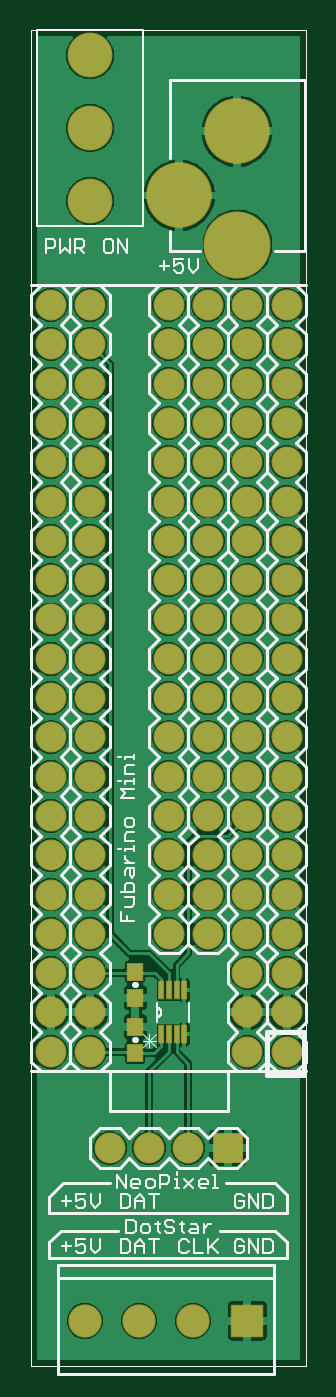
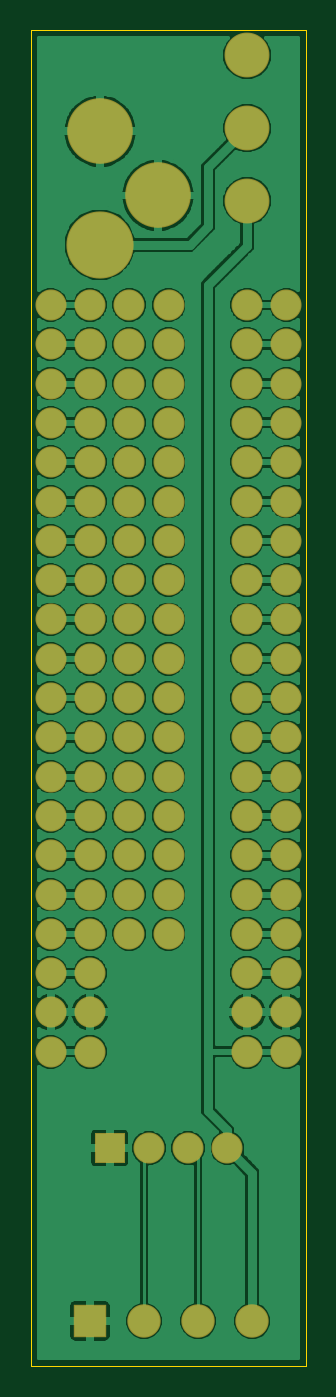
Circuit board: 8 layer files. Board 17.8 x 86.4 mm.
- outline: FBMiniLEDStrip.boardoutline.ger (223 bytes)
- bottom_copper: FBMiniLEDStrip.bottomlayer.ger (120948 bytes)
- bottom_mask: FBMiniLEDStrip.bottomsoldermask.ger (2960 bytes)
- drill: FBMiniLEDStrip.drills.xln (1902 bytes)
- paste: FBMiniLEDStrip.tcream.ger (409 bytes)
- top_copper: FBMiniLEDStrip.toplayer.ger (120145 bytes)
- top_silk: FBMiniLEDStrip.topsilkscreen.ger (26443 bytes)
- top_mask: FBMiniLEDStrip.topsoldermask.ger (3274 bytes)

=== outline: FBMiniLEDStrip.boardoutline.ger (223 bytes, source withheld) ===
=== bottom_copper: FBMiniLEDStrip.bottomlayer.ger (120948 bytes, source omitted) ===
=== bottom_mask: FBMiniLEDStrip.bottomsoldermask.ger ===
G75*
%MOIN*%
%OFA0B0*%
%FSLAX25Y25*%
%IPPOS*%
%LPD*%
%AMOC8*
5,1,8,0,0,1.08239X$1,22.5*
%
%ADD10C,0.07900*%
%ADD11R,0.08500X0.08500*%
%ADD12C,0.08500*%
%ADD13C,0.17098*%
%ADD14C,0.16700*%
%ADD15C,0.11425*%
%ADD16R,0.07900X0.07900*%
D10*
X0038622Y0064060D03*
X0048622Y0064060D03*
X0058622Y0064060D03*
X0073622Y0088560D03*
X0073622Y0098560D03*
X0073622Y0108560D03*
X0073622Y0118560D03*
X0073622Y0128560D03*
X0073622Y0138560D03*
X0073622Y0148560D03*
X0073622Y0158560D03*
X0073622Y0168560D03*
X0073622Y0178560D03*
X0073622Y0188560D03*
X0073622Y0198560D03*
X0073622Y0208560D03*
X0073622Y0218560D03*
X0073622Y0228560D03*
X0073622Y0238560D03*
X0073622Y0248560D03*
X0073622Y0258560D03*
X0073622Y0268560D03*
X0073622Y0278560D03*
X0063622Y0278560D03*
X0063622Y0268560D03*
X0063622Y0258560D03*
X0063622Y0248560D03*
X0063622Y0238560D03*
X0063622Y0228560D03*
X0063622Y0218560D03*
X0063622Y0208560D03*
X0063622Y0198560D03*
X0063622Y0188560D03*
X0063622Y0178560D03*
X0063622Y0168560D03*
X0063622Y0158560D03*
X0063622Y0148560D03*
X0063622Y0138560D03*
X0063622Y0128560D03*
X0063622Y0118560D03*
X0053622Y0118560D03*
X0053622Y0128560D03*
X0053622Y0138560D03*
X0053622Y0148560D03*
X0053622Y0158560D03*
X0053622Y0168560D03*
X0053622Y0178560D03*
X0053622Y0188560D03*
X0053622Y0198560D03*
X0053622Y0208560D03*
X0053622Y0218560D03*
X0053622Y0228560D03*
X0053622Y0238560D03*
X0053622Y0248560D03*
X0053622Y0258560D03*
X0053622Y0268560D03*
X0053622Y0278560D03*
X0033622Y0278560D03*
X0033622Y0268560D03*
X0033622Y0258560D03*
X0033622Y0248560D03*
X0033622Y0238560D03*
X0033622Y0228560D03*
X0033622Y0218560D03*
X0033622Y0208560D03*
X0033622Y0198560D03*
X0033622Y0188560D03*
X0033622Y0178560D03*
X0033622Y0168560D03*
X0033622Y0158560D03*
X0033622Y0148560D03*
X0033622Y0138560D03*
X0033622Y0128560D03*
X0033622Y0118560D03*
X0033622Y0108560D03*
X0033622Y0098560D03*
X0033622Y0088560D03*
X0023622Y0088560D03*
X0023622Y0098560D03*
X0023622Y0108560D03*
X0023622Y0118560D03*
X0023622Y0128560D03*
X0023622Y0138560D03*
X0023622Y0148560D03*
X0023622Y0158560D03*
X0023622Y0168560D03*
X0023622Y0178560D03*
X0023622Y0188560D03*
X0023622Y0198560D03*
X0023622Y0208560D03*
X0023622Y0218560D03*
X0023622Y0228560D03*
X0023622Y0238560D03*
X0023622Y0248560D03*
X0023622Y0258560D03*
X0023622Y0268560D03*
X0023622Y0278560D03*
X0083622Y0278560D03*
X0083622Y0268560D03*
X0083622Y0258560D03*
X0083622Y0248560D03*
X0083622Y0238560D03*
X0083622Y0228560D03*
X0083622Y0218560D03*
X0083622Y0208560D03*
X0083622Y0198560D03*
X0083622Y0188560D03*
X0083622Y0178560D03*
X0083622Y0168560D03*
X0083622Y0158560D03*
X0083622Y0148560D03*
X0083622Y0138560D03*
X0083622Y0128560D03*
X0083622Y0118560D03*
X0083622Y0108560D03*
X0083622Y0098560D03*
X0083622Y0088560D03*
D11*
X0073622Y0020060D03*
D12*
X0032283Y0020060D03*
X0046063Y0020060D03*
X0059843Y0020060D03*
D13*
X0071122Y0293923D03*
D14*
X0071022Y0322745D03*
X0056313Y0306434D03*
D15*
X0033622Y0305056D03*
X0033622Y0323560D03*
X0033622Y0342064D03*
D16*
X0068622Y0064060D03*
M02*

=== drill: FBMiniLEDStrip.drills.xln ===
%
M48
M72
T01C0.02362
T02C0.04000
T03C0.04724
T04C0.07283
T05C0.11800
T06C0.12598
%
T01
X46622Y288560
T02
X53622Y278560
X53622Y268560
X53622Y258560
X53622Y248560
X53622Y238560
X53622Y228560
X53622Y218560
X53622Y208560
X53622Y198560
X53622Y188560
X53622Y178560
X53622Y168560
X53622Y158560
X53622Y148560
X53622Y138560
X53622Y128560
X53622Y118560
X63622Y118560
X63622Y128560
X63622Y138560
X63622Y148560
X63622Y158560
X63622Y168560
X63622Y178560
X63622Y188560
X63622Y198560
X63622Y208560
X63622Y218560
X63622Y228560
X63622Y238560
X63622Y248560
X63622Y258560
X63622Y268560
X63622Y278560
X73622Y278560
X73622Y268560
X73622Y258560
X73622Y248560
X73622Y238560
X73622Y228560
X73622Y218560
X73622Y208560
X73622Y198560
X73622Y188560
X73622Y178560
X73622Y168560
X73622Y158560
X73622Y148560
X73622Y138560
X73622Y128560
X73622Y118560
X73622Y108560
X73622Y98560
X73622Y88560
X83622Y88560
X83622Y98560
X83622Y108560
X83622Y118560
X83622Y128560
X83622Y138560
X83622Y148560
X83622Y158560
X83622Y168560
X83622Y178560
X83622Y188560
X83622Y198560
X83622Y208560
X83622Y218560
X83622Y228560
X83622Y238560
X83622Y248560
X83622Y258560
X83622Y268560
X83622Y278560
X33622Y278560
X33622Y268560
X33622Y258560
X33622Y248560
X33622Y238560
X33622Y228560
X33622Y218560
X33622Y208560
X33622Y198560
X33622Y188560
X33622Y178560
X33622Y168560
X33622Y158560
X33622Y148560
X33622Y138560
X33622Y128560
X33622Y118560
X33622Y108560
X33622Y98560
X33622Y88560
X23622Y88560
X23622Y98560
X23622Y108560
X23622Y118560
X23622Y128560
X23622Y138560
X23622Y148560
X23622Y158560
X23622Y168560
X23622Y178560
X23622Y188560
X23622Y198560
X23622Y208560
X23622Y218560
X23622Y228560
X23622Y238560
X23622Y248560
X23622Y258560
X23622Y268560
X23622Y278560
X38622Y64060
X48622Y64060
X58622Y64060
X68622Y64060
T03
X32283Y20060
X46063Y20060
X59843Y20060
X73622Y20060
T04
X33622Y305056
X33622Y323560
X33622Y342064
T05
X56313Y306434
X71022Y322745
T06
X71122Y293923
M30

=== paste: FBMiniLEDStrip.tcream.ger ===
G75*
%MOIN*%
%OFA0B0*%
%FSLAX25Y25*%
%IPPOS*%
%LPD*%
%AMOC8*
5,1,8,0,0,1.08239X$1,22.5*
%
%ADD10R,0.01000X0.04200*%
%ADD11R,0.03937X0.04331*%
D10*
X0051622Y0092960D03*
X0053622Y0092960D03*
X0055622Y0092960D03*
X0057622Y0092960D03*
X0057622Y0104160D03*
X0055622Y0104160D03*
X0053622Y0104160D03*
X0051622Y0104160D03*
D11*
X0045122Y0088214D03*
X0045122Y0094906D03*
X0045122Y0102214D03*
X0045122Y0108906D03*
M02*

=== top_copper: FBMiniLEDStrip.toplayer.ger (120145 bytes, source omitted) ===
=== top_silk: FBMiniLEDStrip.topsilkscreen.ger (26443 bytes, source omitted) ===
=== top_mask: FBMiniLEDStrip.topsoldermask.ger ===
G75*
%MOIN*%
%OFA0B0*%
%FSLAX25Y25*%
%IPPOS*%
%LPD*%
%AMOC8*
5,1,8,0,0,1.08239X$1,22.5*
%
%ADD10C,0.07900*%
%ADD11R,0.08500X0.08500*%
%ADD12C,0.08500*%
%ADD13C,0.17098*%
%ADD14C,0.16700*%
%ADD15C,0.11425*%
%ADD16R,0.01500X0.04700*%
%ADD17R,0.04437X0.04831*%
%ADD18R,0.07900X0.07900*%
D10*
X0038622Y0064060D03*
X0048622Y0064060D03*
X0058622Y0064060D03*
X0073622Y0088560D03*
X0073622Y0098560D03*
X0073622Y0108560D03*
X0073622Y0118560D03*
X0073622Y0128560D03*
X0073622Y0138560D03*
X0073622Y0148560D03*
X0073622Y0158560D03*
X0073622Y0168560D03*
X0073622Y0178560D03*
X0073622Y0188560D03*
X0073622Y0198560D03*
X0073622Y0208560D03*
X0073622Y0218560D03*
X0073622Y0228560D03*
X0073622Y0238560D03*
X0073622Y0248560D03*
X0073622Y0258560D03*
X0073622Y0268560D03*
X0073622Y0278560D03*
X0063622Y0278560D03*
X0063622Y0268560D03*
X0063622Y0258560D03*
X0063622Y0248560D03*
X0063622Y0238560D03*
X0063622Y0228560D03*
X0063622Y0218560D03*
X0063622Y0208560D03*
X0063622Y0198560D03*
X0063622Y0188560D03*
X0063622Y0178560D03*
X0063622Y0168560D03*
X0063622Y0158560D03*
X0063622Y0148560D03*
X0063622Y0138560D03*
X0063622Y0128560D03*
X0063622Y0118560D03*
X0053622Y0118560D03*
X0053622Y0128560D03*
X0053622Y0138560D03*
X0053622Y0148560D03*
X0053622Y0158560D03*
X0053622Y0168560D03*
X0053622Y0178560D03*
X0053622Y0188560D03*
X0053622Y0198560D03*
X0053622Y0208560D03*
X0053622Y0218560D03*
X0053622Y0228560D03*
X0053622Y0238560D03*
X0053622Y0248560D03*
X0053622Y0258560D03*
X0053622Y0268560D03*
X0053622Y0278560D03*
X0033622Y0278560D03*
X0033622Y0268560D03*
X0033622Y0258560D03*
X0033622Y0248560D03*
X0033622Y0238560D03*
X0033622Y0228560D03*
X0033622Y0218560D03*
X0033622Y0208560D03*
X0033622Y0198560D03*
X0033622Y0188560D03*
X0033622Y0178560D03*
X0033622Y0168560D03*
X0033622Y0158560D03*
X0033622Y0148560D03*
X0033622Y0138560D03*
X0033622Y0128560D03*
X0033622Y0118560D03*
X0033622Y0108560D03*
X0033622Y0098560D03*
X0033622Y0088560D03*
X0023622Y0088560D03*
X0023622Y0098560D03*
X0023622Y0108560D03*
X0023622Y0118560D03*
X0023622Y0128560D03*
X0023622Y0138560D03*
X0023622Y0148560D03*
X0023622Y0158560D03*
X0023622Y0168560D03*
X0023622Y0178560D03*
X0023622Y0188560D03*
X0023622Y0198560D03*
X0023622Y0208560D03*
X0023622Y0218560D03*
X0023622Y0228560D03*
X0023622Y0238560D03*
X0023622Y0248560D03*
X0023622Y0258560D03*
X0023622Y0268560D03*
X0023622Y0278560D03*
X0083622Y0278560D03*
X0083622Y0268560D03*
X0083622Y0258560D03*
X0083622Y0248560D03*
X0083622Y0238560D03*
X0083622Y0228560D03*
X0083622Y0218560D03*
X0083622Y0208560D03*
X0083622Y0198560D03*
X0083622Y0188560D03*
X0083622Y0178560D03*
X0083622Y0168560D03*
X0083622Y0158560D03*
X0083622Y0148560D03*
X0083622Y0138560D03*
X0083622Y0128560D03*
X0083622Y0118560D03*
X0083622Y0108560D03*
X0083622Y0098560D03*
X0083622Y0088560D03*
D11*
X0073622Y0020060D03*
D12*
X0032283Y0020060D03*
X0046063Y0020060D03*
X0059843Y0020060D03*
D13*
X0071122Y0293923D03*
D14*
X0071022Y0322745D03*
X0056313Y0306434D03*
D15*
X0033622Y0305056D03*
X0033622Y0323560D03*
X0033622Y0342064D03*
D16*
X0051622Y0104160D03*
X0053622Y0104160D03*
X0055622Y0104160D03*
X0057622Y0104160D03*
X0057622Y0092960D03*
X0055622Y0092960D03*
X0053622Y0092960D03*
X0051622Y0092960D03*
D17*
X0045122Y0094906D03*
X0045122Y0088214D03*
X0045122Y0102214D03*
X0045122Y0108906D03*
D18*
X0068622Y0064060D03*
M02*

